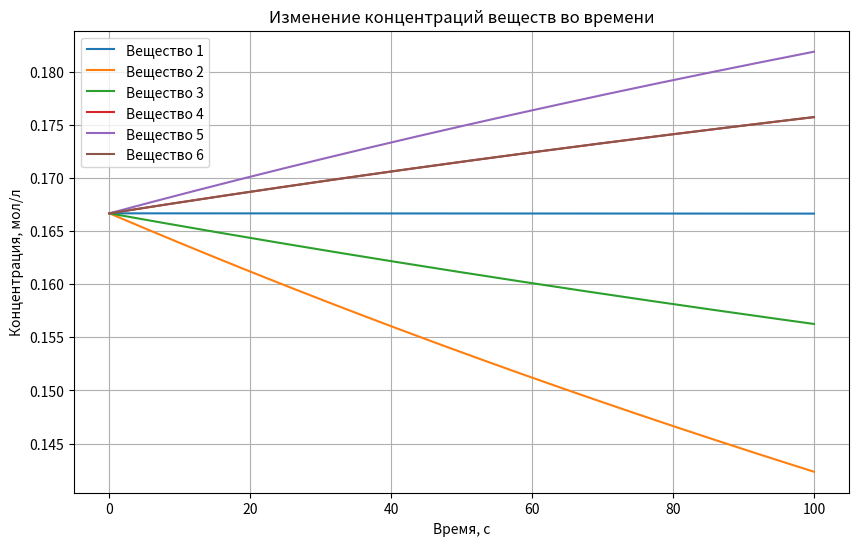

Generate this figure with matplotlib:
'''
Код не верно работает! Графики не должны быть прямыми
'''

import numpy as np
from scipy.integrate import solve_ivp
import matplotlib.pyplot as plt



# Константы
N = 6
M = 5
A = np.array([100000000, 90000000, 85000000, 110000000, 95000000])  # предэкспоненциальный множитель
E = np.array([70000, 60000, 55000, 80000, 75000])  # энергия активации (Дж/моль)
R = 8.314  # универсальная газовая постоянная
T = 300  # температура (К)

# Стехиометрическая матрица
MATR = np.array([ 
    [-2, -1,  1,  1,  0,  0],
    [ 0, -2,  1,  0,  2,  0],
    [ 0, -1, -2,  1,  0,  1],
    [ 1,  0,  0, -2,  1,  0],
    [ 1,  0,  0,  0, -2,  1]
])

# МАтрица порядков реакций
MATR_PLUS = np.where(MATR < 0, -MATR, 0)

# Начальные концентрации
C0 = np.full(N, 1 / N)

# Вычисление констант скоростей
k = A * np.exp(-E / (R * T))

# Дифференциальные уравнения
def dCdt(t, C):
    r = np.array([k[j] * np.prod(C**MATR_PLUS.T[:, j]) for j in range(len(A))])  # Скорость для каждой реакции
    dC = MATR.T @ r  # Изменение концентраций
    return dC

# Численное решение
time_span = (0, 100)  # Время реакции (с)
time_points = np.linspace(0, 100, 100000)  # Точки для вывода
solution = solve_ivp(dCdt, time_span, C0, t_eval=time_points)

# Графики концентраций
plt.figure(figsize=(10, 6))
for i, C in enumerate(solution.y):
    plt.plot(solution.t, C, label=f'Вещество {i+1}')
plt.xlabel('Время, с')
plt.ylabel('Концентрация, мол/л')
plt.title('Изменение концентраций веществ во времени')
plt.legend()
plt.grid()
plt.show()
